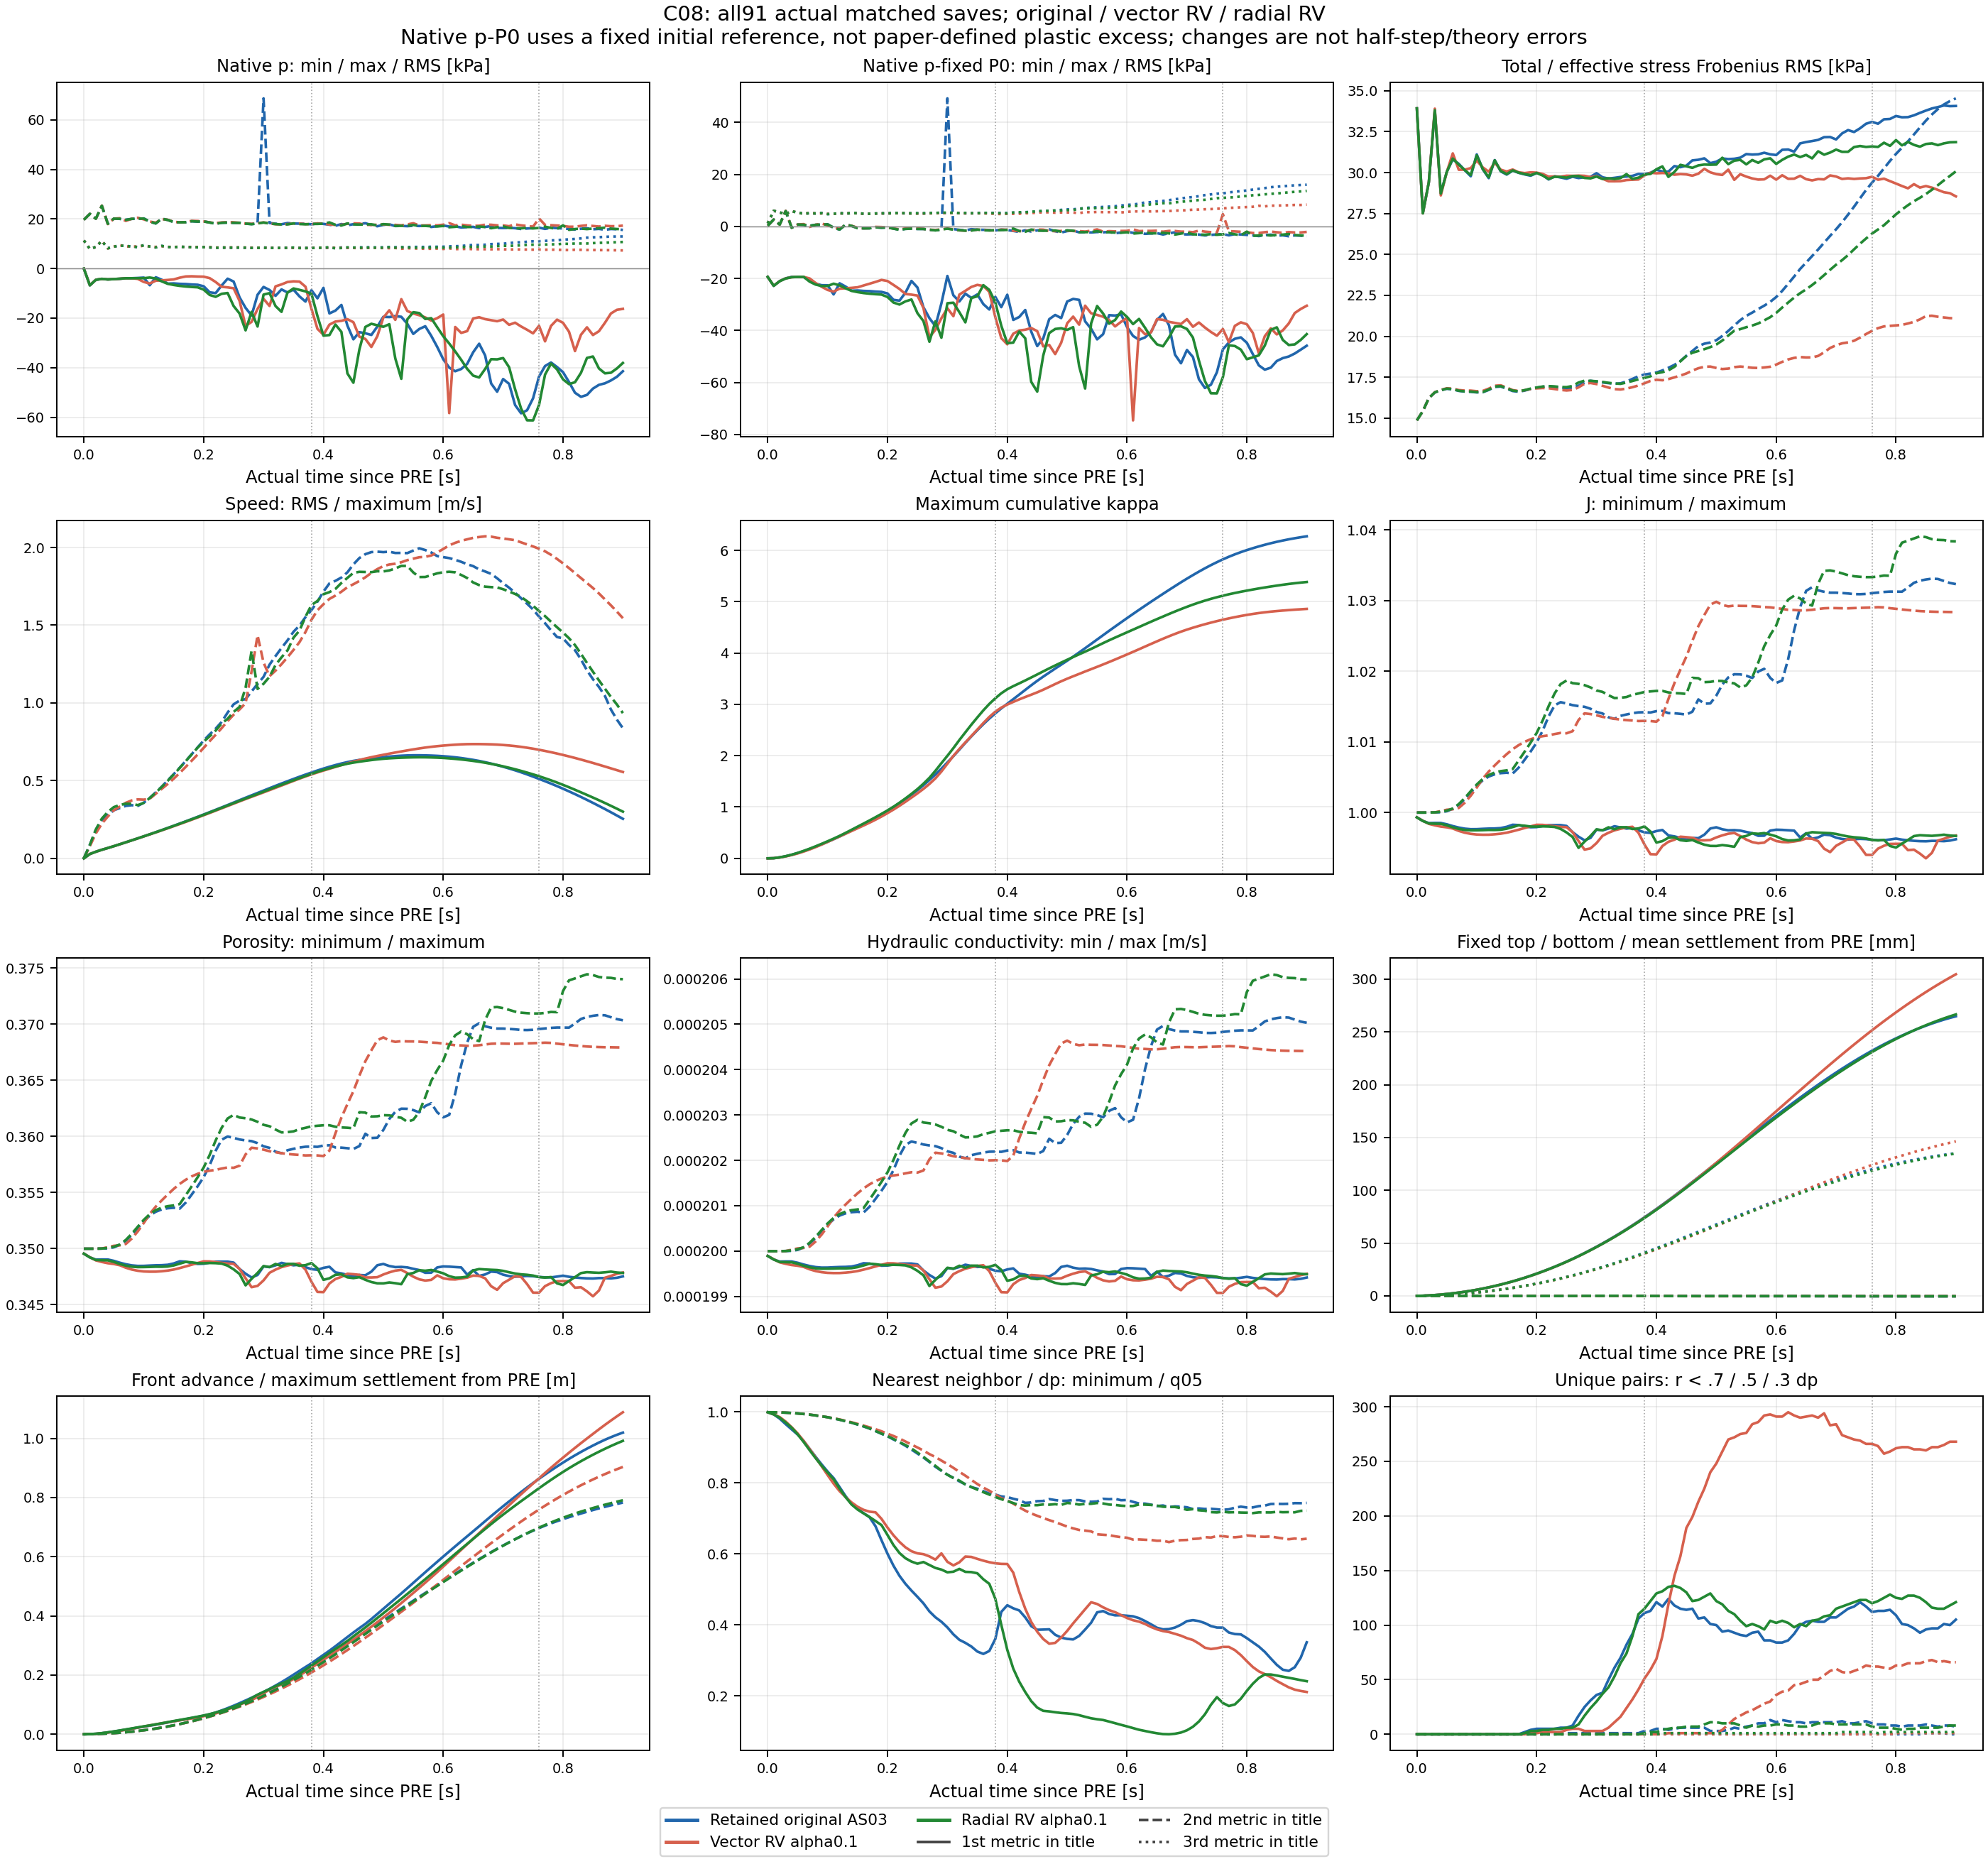

The file beside this chart, header and first rows:
case, part, completed_step, actual_time_s, tau_s, signed_dterror_s, dterror_interval_empty, p_min_Pa, p_max_Pa, p_mean_Pa, p_RMS_Pa, negative_p_nodes, native_p_minus_fixedP0_min_Pa, native_p_minus_fixedP0_max_Pa, native_p_minus_fixedP0_mean_Pa, native_p_minus_fixedP0_RMS_Pa, effective_stress_Frobenius_RMS_Pa, total_stress_Frobenius_RMS_Pa, effective_zz_mean_Pa, total_zz_mean_Pa, velocity_RMS_m_s, max_speed_m_s, min_kappa, max_kappa
Retained original AS03, 0, 2000001, 10, 4.999999999810711e-06, -3.88974429064071e-06, 0, -31.42, 19666, 9718, 11324, 2, -19424, 242.6, -92.03, 1142, 14861, 33925, -10607, -20325, 6.743520737136862e-05, 0.0008729, 0.0, 0.0
Vector RV alpha0.1, 0, 2000001, 10, 4.999999999810711e-06, -3.88974429064071e-06, 0, -31.42, 19666, 9718, 11324, 2, -19424, 242.6, -92.03, 1142, 14861, 33925, -10607, -20325, 6.743392547305257e-05, 0.000873, 0.0, 0.0
Radial RV alpha0.1, 0, 2000001, 10, 4.999999999810711e-06, -3.88974429064071e-06, 0, -31.42, 19666, 9718, 11324, 2, -19424, 242.6, -92.03, 1142, 14861, 33925, -10607, -20325, 6.743520282043634e-05, 0.0008729, 0.0, 0.0
Retained original AS03, 1, 2002001, 10.01, 0.01, -3.884820873955636e-06, 0, -6798, 22062, 5589, 7925, 754, -22870, 2638, -4221, 6017, 15427, 27517, -11390, -16979, 0.02801, 0.08678, 0.0, 0.003166
Vector RV alpha0.1, 1, 2002001, 10.01, 0.01, -3.885072948478819e-06, 0, -6734, 22049, 5586, 7919, 754, -22816, 2625, -4224, 6015, 15427, 27509, -11391, -16976, 0.02798, 0.07838, 0.0, 0.003005
Radial RV alpha0.1, 1, 2002001, 10.01, 0.01, -3.884786878042757e-06, 0, -6779, 22061, 5588, 7924, 754, -22854, 2637, -4222, 6018, 15427, 27515, -11390, -16978, 0.028, 0.08693, 0.0, 0.003167
Retained original AS03, 2, 2004001, 10.02, 0.02, -3.881827910124212e-06, 0, -4555, 20110, 6058, 8694, 1082, -21034, 702, -3752, 5361, 16222, 29412, -12433, -18491, 0.04266, 0.1834, 0.0, 0.01849
Vector RV alpha0.1, 2, 2004001, 10.02, 0.02, -3.880814561787856e-06, 0, -4530, 20085, 6063, 8695, 1074, -21048, 675.2, -3747, 5347, 16224, 29420, -12433, -18496, 0.04257, 0.161, 0.0, 0.01701
Radial RV alpha0.1, 2, 2004001, 10.02, 0.02, -3.881337983986525e-06, 0, -4554, 20109, 6058, 8694, 1079, -21071, 701.1, -3752, 5361, 16223, 29414, -12433, -18491, 0.04265, 0.1863, 0.0, 0.01857
Retained original AS03, 3, 2006001, 10.03, 0.03, -3.881824970277046e-06, 0, -4170, 25315, 7850, 11146, 1084, -19969, 5891, -1960, 4755, 16569, 33794, -13053, -20903, 0.05532, 0.2445, 0.0, 0.04129
Vector RV alpha0.1, 3, 2006001, 10.03, 0.03, -3.878716643123054e-06, 0, -4166, 25399, 7907, 11209, 1081, -19989, 5975, -1903, 4748, 16579, 33908, -13053, -20959, 0.05519, 0.2234, 0.0, 0.03765
Radial RV alpha0.1, 3, 2006001, 10.03, 0.03, -3.8810467330996625e-06, 0, -4170, 25325, 7855, 11153, 1084, -20035, 5901, -1955, 4757, 16573, 33808, -13053, -20908, 0.05532, 0.2557, 0.0, 0.04187
Retained original AS03, 4, 2008001, 10.04, 0.04, -3.881992270769721e-06, 0, -4381, 18063, 4972, 8176, 1699, -19425, -494.5, -4838, 5873, 16702, 28738, -13213, -18185, 0.06664, 0.2813, 0.0, 0.06956
Vector RV alpha0.1, 4, 2008001, 10.04, 0.04, -3.877038626675886e-06, 0, -4387, 17918, 4895, 8091, 1712, -19557, -506.8, -4915, 5916, 16720, 28606, -13212, -18106, 0.06648, 0.2695, 0.0, 0.06397
Radial RV alpha0.1, 4, 2008001, 10.04, 0.04, -3.880842602308638e-06, 0, -4382, 18045, 4961, 8166, 1702, -19537, -500.7, -4849, 5882, 16707, 28723, -13212, -18173, 0.06664, 0.2989, 0.0, 0.07124
Retained original AS03, 5, 2010001, 10.05, 0.05, -3.880191768097481e-06, 0, -4255, 20134, 5716, 8840, 1476, -19424, 710.4, -4094, 5271, 16795, 30048, -13253, -18969, 0.0785, 0.3095, 0.0, 0.1028
Vector RV alpha0.1, 5, 2010001, 10.05, 0.05, -3.875995578151292e-06, 0, -4256, 20121, 5703, 8825, 1478, -19424, 697.1, -4107, 5274, 16824, 30041, -13252, -18956, 0.0783, 0.3092, 0.0, 0.09576
Radial RV alpha0.1, 5, 2010001, 10.05, 0.05, -3.878803211127163e-06, 0, -4256, 20130, 5712, 8838, 1479, -19424, 706.7, -4098, 5277, 16803, 30047, -13252, -18964, 0.07852, 0.3299, 0.0, 0.1061
Retained original AS03, 6, 2012001, 10.06, 0.06, -3.8777255980724536e-06, 0, -4120, 20033, 6269, 9254, 1299, -19424, 618.4, -3541, 4903, 16760, 30814, -13113, -19382, 0.09079, 0.3239, 0.0, 0.1403
Vector RV alpha0.1, 6, 2012001, 10.06, 0.06, -3.874336743387582e-06, 0, -4112, 20309, 6447, 9456, 1278, -19424, 885, -3363, 4833, 16801, 31176, -13115, -19562, 0.09056, 0.3336, 0.0, 0.1324
Radial RV alpha0.1, 6, 2012001, 10.06, 0.06, -3.875993762200964e-06, 0, -4120, 20069, 6289, 9279, 1298, -19424, 651.7, -3521, 4900, 16770, 30860, -13113, -19402, 0.09082, 0.3435, 0.0, 0.1456
Retained original AS03, 7, 2014001, 10.07, 0.07, -3.875663746323597e-06, 0, -3914, 19679, 6201, 9137, 1346, -20879, 255, -3609, 5063, 16664, 30536, -12951, -19151, 0.1033, 0.3376, 0.0, 0.1815
Vector RV alpha0.1, 7, 2014001, 10.07, 0.07, -3.871021055044706e-06, 0, -3925, 19230, 5992, 8903, 1362, -20018, -194.3, -3818, 5153, 16714, 30172, -12951, -18944, 0.1031, 0.3573, 0.0, 0.1736
Radial RV alpha0.1, 7, 2014001, 10.07, 0.07, -3.8738264589139775e-06, 0, -3917, 19616, 6169, 9104, 1347, -21253, 192.2, -3641, 5081, 16676, 30485, -12951, -19120, 0.1034, 0.3514, 0.0, 0.1887
Retained original AS03, 8, 2016001, 10.08, 0.08, -3.874144931096277e-06, 0, -3909, 20038, 6034, 8870, 1333, -22013, 613.7, -3776, 4981, 16622, 30147, -12880, -18914, 0.116, 0.342, 0.0, 0.2259
Vector RV alpha0.1, 8, 2016001, 10.08, 0.08, -3.868539132262336e-06, 0, -3912, 20068, 6028, 8869, 1327, -21772, 644.6, -3782, 4977, 16684, 30181, -12889, -18917, 0.1157, 0.3727, 0.0, 0.2191
Radial RV alpha0.1, 8, 2016001, 10.08, 0.08, -3.872373541678531e-06, 0, -3909, 20039, 6032, 8870, 1336, -22374, 614.8, -3778, 4984, 16635, 30154, -12882, -18914, 0.116, 0.3506, 0.0, 0.2347
Retained original AS03, 9, 2018001, 10.09, 0.09, -3.873425512521801e-06, 0, -3819, 20064, 5843, 8651, 1363, -22626, 640, -3967, 5107, 16609, 29778, -12789, -18632, 0.1287, 0.3373, 0.0, 0.273
Vector RV alpha0.1, 9, 2018001, 10.09, 0.09, -3.86692842018545e-06, 0, -4176, 20496, 6080, 8921, 1346, -23207, 1072, -3730, 4974, 16681, 30275, -12802, -18881, 0.1283, 0.3794, 0.0, 0.2682
Radial RV alpha0.1, 9, 2018001, 10.09, 0.09, -3.871808202881108e-06, 0, -3898, 20125, 5876, 8689, 1358, -22929, 701.4, -3934, 5090, 16623, 29850, -12793, -18668, 0.1287, 0.3426, 0.0, 0.2828
Retained original AS03, 10, 2020001, 10.1, 0.1, -3.873379361749765e-06, 0, -3658, 20213, 6634, 9441, 1208, -22646, 831.6, -3176, 4729, 16572, 31112, -12680, -19314, 0.1417, 0.3581, 0.0, 0.3219
Vector RV alpha0.1, 10, 2020001, 10.1, 0.1, -3.865995301726091e-06, 0, -5407, 19850, 6412, 9192, 1233, -24439, 454.2, -3398, 4808, 16644, 30737, -12688, -19100, 0.1412, 0.3777, 0.0, 0.3202
Radial RV alpha0.1, 10, 2020001, 10.1, 0.1, -3.871778161932362e-06, 0, -3895, 20158, 6600, 9403, 1209, -22927, 772.7, -3210, 4741, 16587, 31057, -12685, -19285, 0.1417, 0.3569, 0.0, 0.3326
Retained original AS03, 11, 2022001, 10.11, 0.11, -3.873480919950397e-06, 0, -6741, 18910, 6203, 8878, 1192, -26165, -499.2, -3607, 4867, 16582, 30206, -12668, -18871, 0.1549, 0.3893, 0.0, 0.3727
Vector RV alpha0.1, 11, 2022001, 10.11, 0.11, -3.86568437882505e-06, 0, -6036, 18961, 6242, 8915, 1185, -25067, -440.4, -3568, 4818, 16661, 30322, -12676, -18919, 0.154, 0.3835, 0.0, 0.3738
Radial RV alpha0.1, 11, 2022001, 10.11, 0.11, -3.871875624905101e-06, 0, -3631, 18920, 6213, 8883, 1186, -22033, -488.8, -3597, 4843, 16598, 30229, -12674, -18887, 0.1548, 0.3878, 0.0, 0.384
Retained original AS03, 12, 2024001, 10.12, 0.12, -3.873839674675233e-06, 0, -3515, 18186, 5786, 8515, 1278, -21885, -1233, -4024, 5090, 16722, 29664, -12856, -18642, 0.1682, 0.4246, 0.0, 0.4261
Vector RV alpha0.1, 12, 2024001, 10.12, 0.12, -3.865469190955473e-06, 0, -4924, 18517, 5972, 8722, 1258, -23955, -907.1, -3838, 4981, 16800, 30055, -12869, -18840, 0.167, 0.4156, 0.0, 0.4263
Radial RV alpha0.1, 12, 2024001, 10.12, 0.12, -3.872049813515094e-06, 0, -4029, 18223, 5805, 8537, 1277, -22668, -1201, -4005, 5080, 16741, 29710, -12863, -18668, 0.168, 0.423, 0.0, 0.438
Retained original AS03, 13, 2026001, 10.13, 0.13, -3.874259076770856e-06, 0, -4505, 20116, 6196, 9131, 1277, -23144, 692.7, -3614, 4938, 16905, 30765, -13060, -19257, 0.1818, 0.461, 0.0, 0.4835
Vector RV alpha0.1, 13, 2026001, 10.13, 0.13, -3.865717787116091e-06, 0, -4778, 19942, 6092, 9011, 1312, -23809, 518, -3718, 4970, 16979, 30610, -13076, -19168, 0.1801, 0.4473, 0.0, 0.4787
Radial RV alpha0.1, 13, 2026001, 10.13, 0.13, -3.872278975941293e-06, 0, -5183, 20095, 6181, 9115, 1283, -23822, 671, -3629, 4945, 16928, 30750, -13070, -19251, 0.1815, 0.4593, 0.0, 0.496
Retained original AS03, 14, 2028001, 10.14, 0.14, -3.874416278105283e-06, 0, -6088, 19601, 5827, 8704, 1318, -24727, 176.9, -3983, 5113, 16930, 30079, -13051, -18878, 0.1956, 0.5016, 0.0, 0.5438
Vector RV alpha0.1, 14, 2028001, 10.14, 0.14, -3.866305036626721e-06, 0, -4608, 19672, 5855, 8739, 1324, -23639, 247.9, -3955, 5087, 17004, 30180, -13077, -18932, 0.1934, 0.4788, 0.0, 0.5321
Radial RV alpha0.1, 14, 2028001, 10.14, 0.14, -3.872282315078032e-06, 0, -6157, 19616, 5831, 8711, 1315, -24796, 191.9, -3979, 5115, 16955, 30102, -13065, -18896, 0.1951, 0.4989, 0.0, 0.5562
Retained original AS03, 15, 2030001, 10.15, 0.15, -3.874948141190761e-06, 0, -6004, 18750, 5870, 8613, 1241, -24643, -652.6, -3940, 5076, 16798, 29880, -12863, -18733, 0.2096, 0.5417, 0.0, 0.6048
Vector RV alpha0.1, 15, 2030001, 10.15, 0.15, -3.867163066432557e-06, 0, -4390, 18865, 5949, 8700, 1233, -23421, -533.7, -3861, 5014, 16863, 30068, -12886, -18835, 0.207, 0.5127, 0.0, 0.5858
Radial RV alpha0.1, 15, 2030001, 10.15, 0.15, -3.8726272701286465e-06, 0, -6629, 18750, 5877, 8622, 1237, -25268, -651.2, -3933, 5076, 16826, 29908, -12879, -18755, 0.2089, 0.5392, 0.0, 0.617
Retained original AS03, 16, 2032001, 10.16, 0.16, -3.876718963217255e-06, 0, -6177, 18657, 6152, 8784, 1112, -24816, -728.1, -3658, 4883, 16655, 30125, -12659, -18811, 0.2238, 0.5833, 0.0, 0.6655
Vector RV alpha0.1, 16, 2032001, 10.16, 0.16, -3.86855650006148e-06, 0, -3700, 18647, 6168, 8800, 1121, -22731, -735.9, -3642, 4857, 16712, 30189, -12676, -18844, 0.2207, 0.5494, 0.0, 0.6396
Radial RV alpha0.1, 16, 2032001, 10.16, 0.16, -3.874061284609411e-06, 0, -6995, 18644, 6152, 8784, 1112, -25634, -742.1, -3658, 4887, 16684, 30138, -12675, -18827, 0.2229, 0.5814, 0.0, 0.6772
Retained original AS03, 17, 2034001, 10.17, 0.17, -3.879117195805488e-06, 0, -6244, 18703, 6120, 8700, 1092, -24883, -721.2, -3690, 4860, 16609, 29988, -12573, -18693, 0.2381, 0.626, 0.0, 0.7276
Vector RV alpha0.1, 17, 2034001, 10.17, 0.17, -3.870523447785187e-06, 0, -3202, 18741, 6115, 8704, 1113, -22047, -682.4, -3695, 4853, 16653, 30020, -12592, -18707, 0.2345, 0.5883, 0.0, 0.6948
Radial RV alpha0.1, 17, 2034001, 10.17, 0.17, -3.876401650389481e-06, 0, -7251, 18698, 6117, 8699, 1091, -25890, -725.4, -3693, 4869, 16638, 29997, -12590, -18707, 0.237, 0.6246, 0.0, 0.7385
Retained original AS03, 18, 2036001, 10.18, 0.18, -3.877175545628497e-06, 0, -6435, 19079, 5994, 8623, 1145, -25074, -345.1, -3816, 4953, 16683, 29892, -12636, -18630, 0.2526, 0.67, 0.0, 0.7915
Vector RV alpha0.1, 18, 2036001, 10.18, 0.18, -3.8727092312360235e-06, 0, -3128, 19239, 6017, 8661, 1155, -21355, -185.2, -3793, 4931, 16706, 29971, -12653, -18670, 0.2486, 0.6281, 0.0, 0.753
Radial RV alpha0.1, 18, 2036001, 10.18, 0.18, -3.8782185429331755e-06, 0, -7435, 19093, 5997, 8627, 1140, -26074, -330.6, -3813, 4957, 16708, 29910, -12656, -18653, 0.2512, 0.669, 0.0, 0.8013
Retained original AS03, 19, 2038001, 10.19, 0.19, -3.876104196717842e-06, 0, -6549, 18921, 5888, 8545, 1176, -25188, -501, -3922, 5027, 16783, 29811, -12741, -18629, 0.2673, 0.7145, 0.0, 0.8577
Vector RV alpha0.1, 19, 2038001, 10.19, 0.19, -3.87501730783931e-06, 0, -3230, 19176, 5984, 8667, 1182, -20583, -245.4, -3826, 4968, 16780, 30017, -12749, -18732, 0.2629, 0.6685, 0.0, 0.8149
Radial RV alpha0.1, 19, 2038001, 10.19, 0.19, -3.877068946459017e-06, 0, -7579, 18960, 5902, 8562, 1169, -26218, -463.8, -3908, 5026, 16802, 29847, -12763, -18665, 0.2657, 0.7122, 0.0, 0.8662
... 213 more rows
